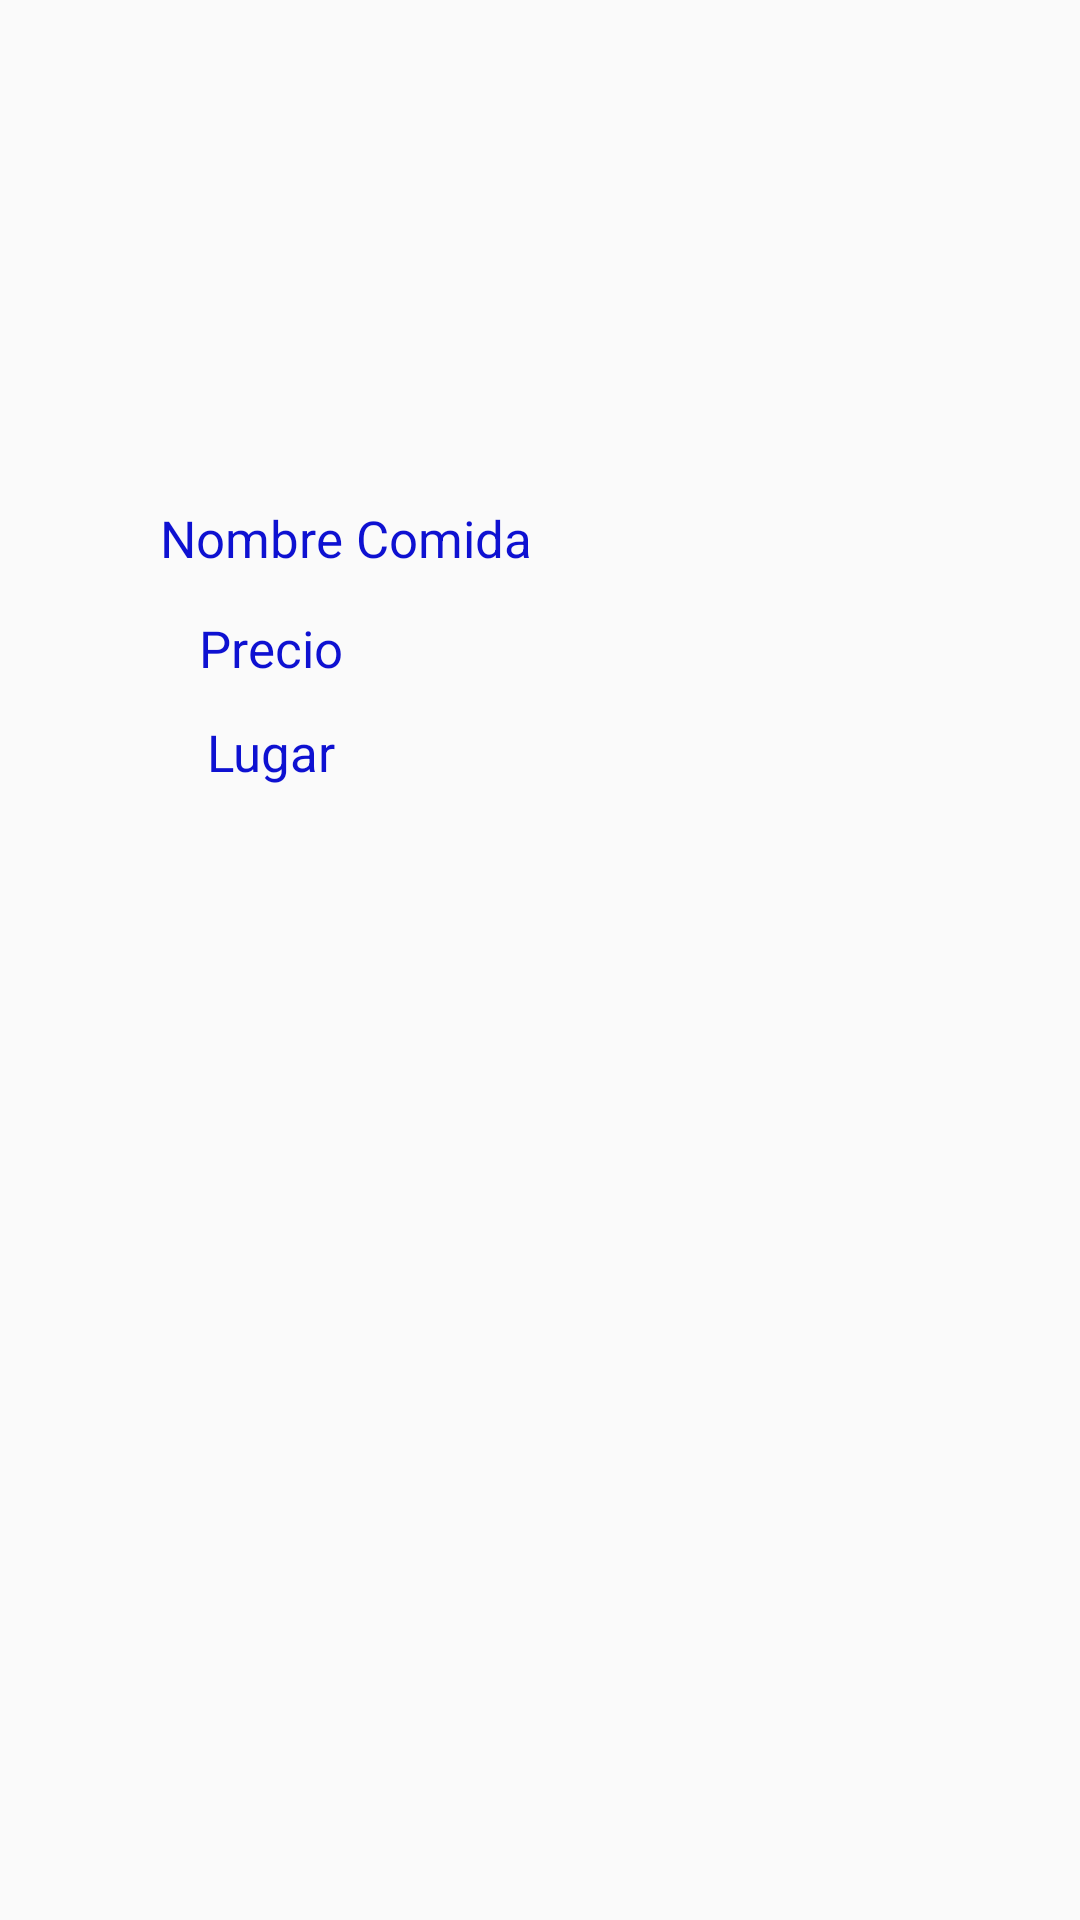

Reconstruct the res/layout file that produces this screen, plus the resources it refers to.
<!-- AndroidManifest.xml: application theme Theme.AppCompat.Light.NoActionBar -->
<!-- res/layout/comida_items.xml -->
<?xml version="1.0" encoding="utf-8"?>
<RelativeLayout
    xmlns:android="http://schemas.android.com/apk/res/android"
    xmlns:app="http://schemas.android.com/apk/res-auto"
    android:layout_width="match_parent"
    android:layout_height="match_parent">

    <ImageView
        android:id="@+id/ImagenComida"
        android:layout_width="150dp"
        android:layout_height="150dp"
        android:layout_alignParentLeft="true"
        android:layout_alignParentStart="true"
        android:layout_alignParentTop="true"
        android:layout_marginLeft="40dp"
        android:layout_marginStart="40dp"
        android:layout_marginTop="18dp"
        app:srcCompat="@mipmap/ic_launcher" />

    <TextView
        android:id="@+id/textoNombre"
        android:layout_width="wrap_content"
        android:layout_height="wrap_content"
        android:layout_alignLeft="@+id/ImagenComida"
        android:layout_alignStart="@+id/ImagenComida"
        android:layout_below="@+id/ImagenComida"
        android:layout_marginLeft="13dp"
        android:layout_marginStart="13dp"
        android:text="Nombre Comida"
        android:textAlignment="center"
        android:textColor="#0e11d1"
        android:textSize="17sp" />

    <TextView
        android:id="@+id/textoPrecio"
        android:layout_width="100dp"
        android:layout_height="wrap_content"
        android:layout_alignLeft="@+id/ImagenComida"
        android:layout_alignStart="@+id/ImagenComida"
        android:layout_below="@+id/textoNombre"
        android:layout_marginTop="14dp"
        android:text="Precio"
        android:textAlignment="center"
        android:textColor="#0e11d1"
        android:textSize="17sp" />

    <TextView
        android:id="@+id/textoLugar"
        android:layout_width="100dp"
        android:layout_height="wrap_content"
        android:layout_alignLeft="@+id/textoPrecio"
        android:layout_alignStart="@+id/textoPrecio"
        android:layout_below="@+id/textoPrecio"
        android:layout_marginTop="12dp"
        android:text="Lugar"
        android:textAlignment="center"
        android:textColor="#0e11d1"
        android:textSize="17sp" />

</RelativeLayout>
<!-- resources referenced by this layout -->
<resources>

</resources>
